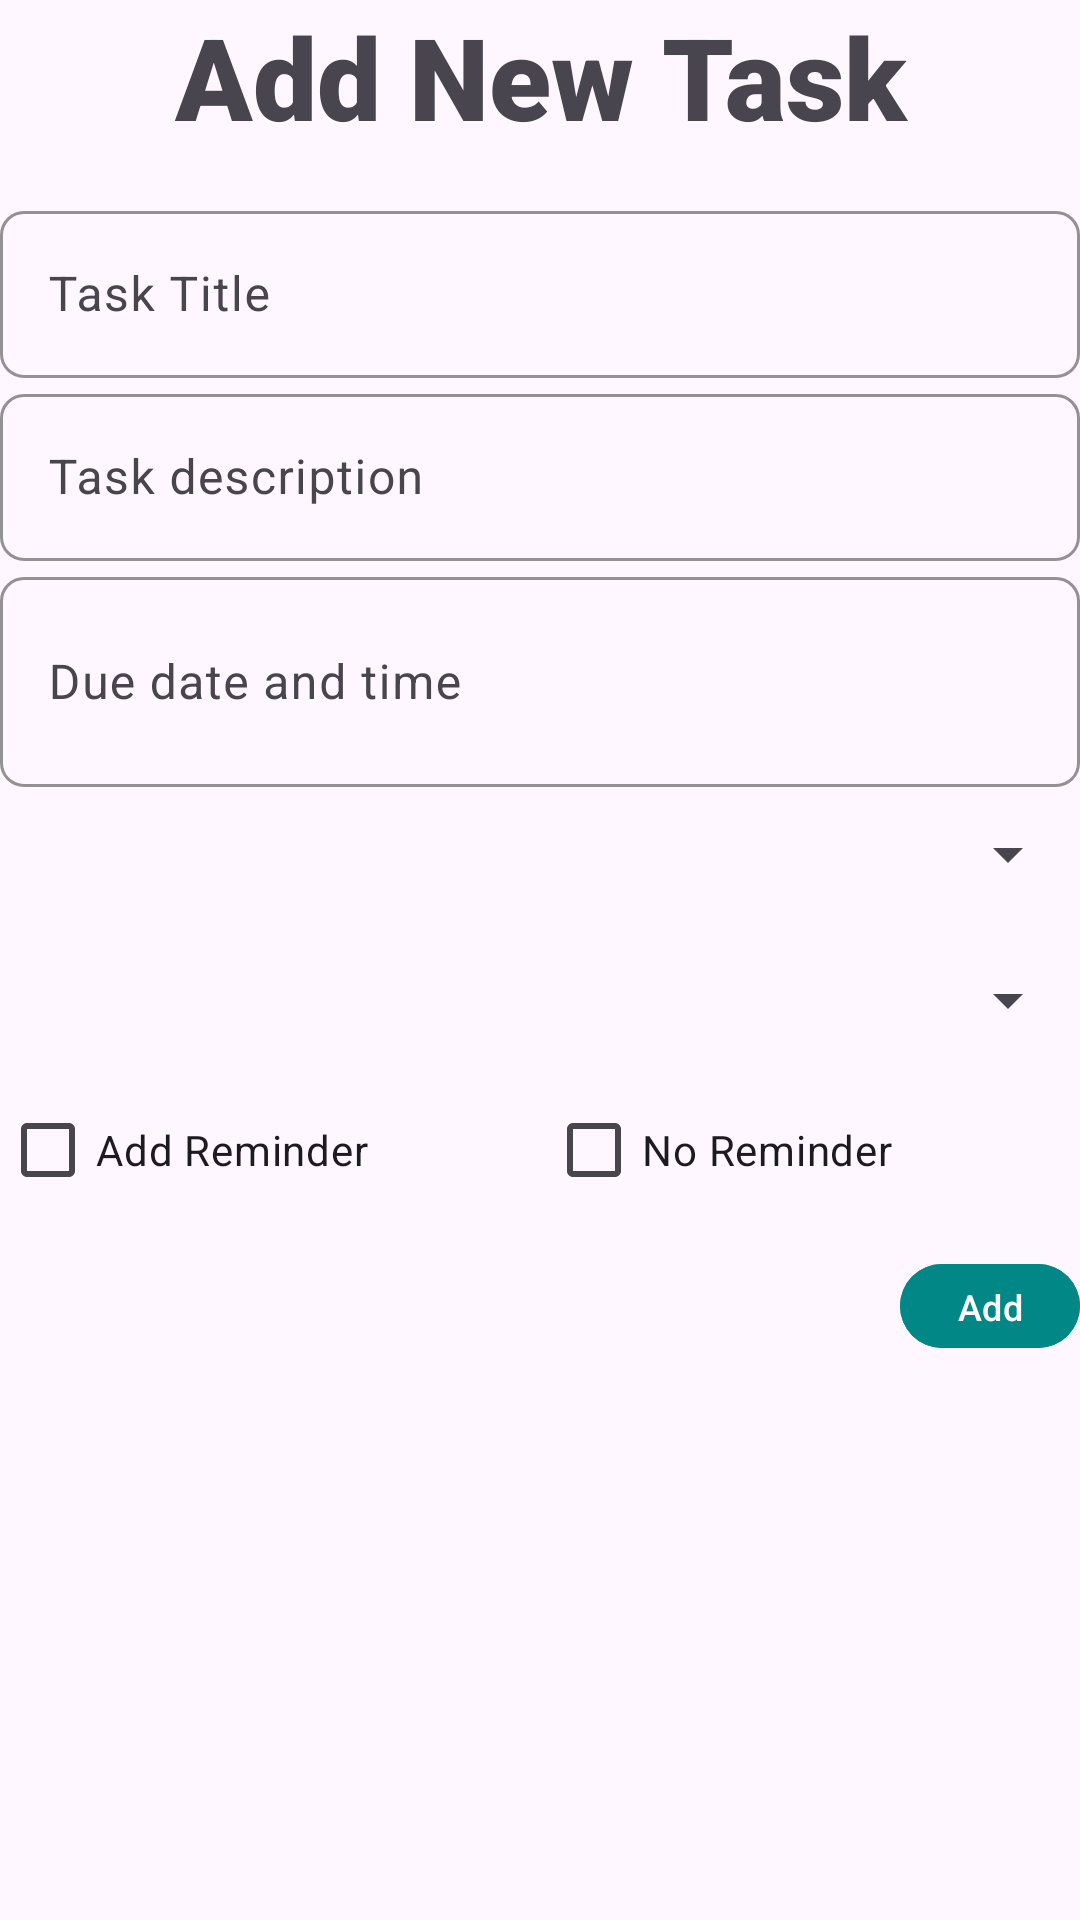

This screen was rendered from an Android layout file. Write that file and the resources it references.
<!-- AndroidManifest.xml: application theme Theme.AwsShaheen_GhassanQandeel_ENCS5150_Project -->
<!-- res/layout/fragment_newtask.xml -->
<?xml version="1.0" encoding="utf-8"?>
<androidx.constraintlayout.widget.ConstraintLayout xmlns:android="http://schemas.android.com/apk/res/android"
    xmlns:app="http://schemas.android.com/apk/res-auto"
    xmlns:tools="http://schemas.android.com/tools"
    android:layout_width="match_parent"
    android:layout_height="match_parent"
    tools:context=".ui.NewTask.newTaskFragment">

    <LinearLayout
        android:layout_width="match_parent"
        android:layout_height="match_parent"
        android:orientation="vertical">

        <TextView
            android:id="@+id/addNewtextView"
            android:layout_width="match_parent"
            android:layout_height="65dp"
            android:background="@drawable/side_nav_bar"
            android:fontFamily="sans-serif-black"
            android:text="Add New Task"
            android:textAlignment="center"
            android:textSize="38sp" />

        <com.google.android.material.textfield.TextInputLayout
            android:layout_width="match_parent"
            android:layout_height="wrap_content"
            android:hint="Task Title"
            app:boxBackgroundMode="outline"
            app:boxCornerRadiusBottomEnd="8dp"
            app:boxCornerRadiusBottomStart="8dp"
            app:boxCornerRadiusTopEnd="8dp"
            app:boxCornerRadiusTopStart="8dp"
            app:boxStrokeColor="#8BC34A">

            <com.google.android.material.textfield.TextInputEditText
                android:id="@+id/taskTitleEditText"
                android:layout_width="match_parent"
                android:layout_height="wrap_content" />
        </com.google.android.material.textfield.TextInputLayout>

        <com.google.android.material.textfield.TextInputLayout
            android:layout_width="match_parent"
            android:layout_height="wrap_content"
            android:hint="Task description"
            app:boxBackgroundMode="outline"
            app:boxCornerRadiusBottomEnd="8dp"
            app:boxCornerRadiusBottomStart="8dp"
            app:boxCornerRadiusTopEnd="8dp"
            app:boxCornerRadiusTopStart="8dp"
            app:boxStrokeColor="#8BC34A">

            <com.google.android.material.textfield.TextInputEditText
                android:id="@+id/taskDescriptionEditText"
                android:layout_width="match_parent"
                android:layout_height="wrap_content" />
        </com.google.android.material.textfield.TextInputLayout>

        <com.google.android.material.textfield.TextInputLayout
            android:layout_width="match_parent"
            android:layout_height="wrap_content"
            android:hint="Due date and time"
            app:boxBackgroundMode="outline"
            app:boxCornerRadiusBottomEnd="8dp"
            app:boxCornerRadiusBottomStart="8dp"
            app:boxCornerRadiusTopEnd="8dp"
            app:boxCornerRadiusTopStart="8dp"
            app:boxStrokeColor="#8BC34A">

            <com.google.android.material.textfield.TextInputEditText
                android:id="@+id/taskDateEditText"
                android:layout_width="match_parent"
                android:layout_height="70dp" />
        </com.google.android.material.textfield.TextInputLayout>

        <Spinner
            android:id="@+id/spinner"
            android:layout_width="match_parent"
            android:layout_height="45dp"
            android:scrollbarSize="10sp" />

        <com.google.android.material.textfield.TextInputLayout
            android:layout_width="match_parent"
            android:layout_height="wrap_content"
            android:hint="Priority level"
            app:boxBackgroundMode="outline"
            app:boxCornerRadiusBottomEnd="8dp"
            app:boxCornerRadiusBottomStart="8dp"
            app:boxCornerRadiusTopEnd="8dp"
            app:boxCornerRadiusTopStart="8dp"
            app:boxStrokeColor="#6200EE"/>

        <Spinner
            android:id="@+id/spinner2"
            android:layout_width="match_parent"
            android:layout_height="52dp"
            android:scrollbarSize="10sp" />

        <com.google.android.material.textfield.TextInputLayout
            android:layout_width="match_parent"
            android:layout_height="wrap_content"
            android:hint="Completion status"
            app:boxBackgroundMode="outline"
            app:boxCornerRadiusBottomEnd="8dp"
            app:boxCornerRadiusBottomStart="8dp"
            app:boxCornerRadiusTopEnd="8dp"
            app:boxCornerRadiusTopStart="8dp"
            app:boxStrokeColor="#6200EE"/>

        <LinearLayout
            android:layout_width="match_parent"
            android:layout_height="wrap_content"
            android:orientation="horizontal">

            <CheckBox
                android:id="@+id/addReminderCheckBox"
                android:layout_width="182dp"
                android:layout_height="wrap_content"
                android:text="Add Reminder" />

            <CheckBox
                android:id="@+id/noReminderCheckBox"
                android:layout_width="match_parent"
                android:layout_height="wrap_content"
                android:text="No Reminder" />
        </LinearLayout>

        <com.google.android.material.button.MaterialButton
            android:id="@+id/addTaskButton"
            android:layout_width="wrap_content"
            android:layout_height="36dp"
            android:layout_marginLeft="300dp"
            android:layout_marginTop="10dp"
            android:backgroundTint="@color/design_default_color_secondary_variant"
            android:paddingStart="12dp"
            android:paddingEnd="12dp"
            android:text="Add Task"
            android:textColor="@android:color/white"
            android:textSize="12sp"
            app:cornerRadius="16dp"
            app:elevation="4dp"
            app:rippleColor="@android:color/darker_gray" />


    </LinearLayout>

</androidx.constraintlayout.widget.ConstraintLayout>
<!-- resources referenced by this layout -->
<resources>
  <style name="Theme.AwsShaheen_GhassanQandeel_ENCS5150_Project" parent="Base.Theme.AwsShaheen_GhassanQandeel_ENCS5150_Project" />
  <style name="Base.Theme.AwsShaheen_GhassanQandeel_ENCS5150_Project" parent="Theme.Material3.DayNight.NoActionBar">
          
          
      </style>
</resources>
